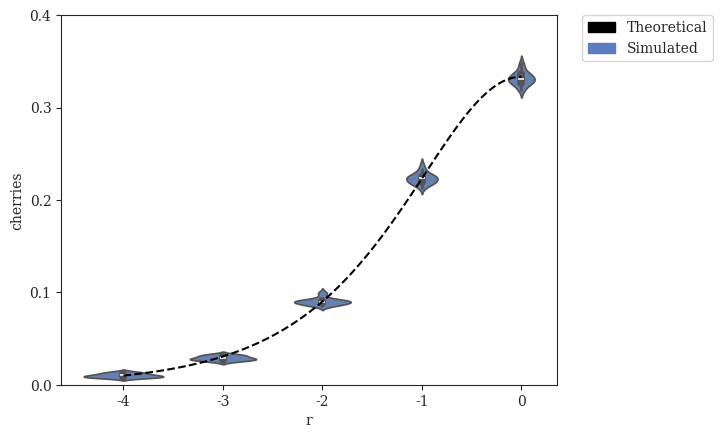

Here is the Python script that generated this plot: (Note: this script raises an exception after producing the figure.)
#! /usr/bin/env python
'''
[redacted]

Generate plots of fraction of cherries vs. various parameters
'''
# imports
from matplotlib import rcParams
from matplotlib.patches import Patch
import matplotlib.pyplot as plt
import numpy as np
import pandas as pd
import seaborn as sns

# settings
sns.set_style("ticks")
rcParams['font.family'] = 'serif'
pal = {'simulated':'#597DBE', 'fasttree':'#76BF72', 'raxml':'#B47CC7', 'theoretical':'#000000'}
handles = [Patch(color=pal['theoretical'],label='Theoretical'),Patch(color=pal['simulated'],label='Simulated')]
axisY = np.asarray([i/10.0 for i in range(0,5)])

# Expected Number of Cherries as a Function of r
def cherries_vs_r(r):
    return (r**0.5)/(1+r+r**0.5)

# DATASETS
# modifying r = lambdaA/lambdaB (with different lambda = lambdaA+lambdaB to keep expected branch length constant)
r_original = {'r':np.array([-4]*20+[-3]*20+[-2]*20+[-1]*20+[0]*20), # values of r (log-scaled)
              'cherries':np.array([14,12,7,10,10,12,8,10,8,12,14,7,13,9,8,8,10,9,9,11] +                              # r = 0.0001
                                  [33,28,26,30,25,31,33,28,32,29,28,29,25,27,30,31,32,27,27,27] +                     # r = 0.001
                                  [88,91,90,88,86,90,90,91,92,94,85,87,88,86,100,88,91,91,98,90] +                    # r = 0.01
                                  [230,238,226,233,225,219,216,219,225,221,217,224,223,219,222,219,213,225,225,229] + # r = 0.1
                                  [331,326,336,340,348,333,345,326,336,328,319,336,326,327,330,332,335,331,320,329]   # r = 1
             ).astype(float)/1000} # divide by number of leaves to get percentage

# modifying r = lambdaA/lambdaB (with constant lambda = lambdaA + lambdaB)
r2_original = {'r':np.array([-4]*20+[-3]*20+[-2]*20+[-1]*20+[0]*20), # values of r (log-scaled)
              'cherries':np.array([12,8,9,9,10,11,11,11,10,10,9,11,11,11,9,9,7,14,11,9] +                             # r = 0.0001
                                  [36,36,36,30,26,25,34,32,31,30,26,30,32,33,33,25,35,29,36,32] +                     # r = 0.001
                                  [88,91,90,88,86,90,90,91,92,94,85,87,88,86,100,88,91,91,98,90] +                    # r = 0.01
                                  [220,232,233,225,232,221,221,223,224,230,234,218,230,218,227,227,227,231,223,219] + # r = 0.1
                                  [336,319,341,338,325,323,328,324,327,338,336,330,319,336,333,338,332,334,347,331]   # r = 1
             ).astype(float)/1000} # divide by number of leaves to get percentage

# modifying lambda = lambdaA + lambdaB
l_original = {'lambda':np.array([33.866]*20+[84.664]*20+[169.328]*20+[338.655]*20+[846.638]*20),
              'cherries':np.array([88,88,91,98,86,90,98,106,96,83,96,83,87,98,98,95,85,96,101,92] +                   # lambda = 33.86550309051126
                                  [97,85,92,87,84,94,96,97,88,93,80,98,95,91,100,91,87,87,90,98] +                    # lambda = 84.66375772627816
                                  [88,91,90,88,86,90,90,91,92,94,85,87,88,86,100,88,91,91,98,90] +                    # lambda = 169.32751545255631
                                  [91,89,90,82,94,79,81,89,92,91,90,93,95,92,96,94,91,90,86,94] +                     # lambda = 338.65503090511262
                                  [88,89,89,87,89,87,89,86,85,87,94,84,83,85,84,87,86,84,83,89]                       # lambda = 846.63757726278155
             ).astype(float)/1000} # divide by number of leaves to get percentage

# modifying sequence length
k_original = {'length':np.array([50]*20+[100]*20+[200]*20+[300]*20+[600]*20+[1200]*20+[2400]*20+[4800]*20), # values of length
              'cherries':np.array([89,94,93,93,96,90,99,96,89,88,87,79,96,96,95,88,81,93,85,91] +                     # length = 50
                                  [93,91,92,91,90,88,100,87,89,89,85,98,87,86,86,88,88,94,91,88] +                    # length = 100
                                  [86,87,84,91,92,87,95,93,82,90,95,91,91,89,84,82,96,85,93,95] +                     # length = 200
                                  [88,91,90,88,86,90,90,91,92,94,85,87,88,86,100,88,91,91,98,90] +                    # length = 300
                                  [88,86,88,80,94,91,96,95,91,92,80,91,90,102,84,88,97,90,89,86] +                    # length = 600
                                  [79,94,88,92,88,95,100,94,86,87,84,89,100,90,97,90,87,94,83,91] +                   # length = 1200
                                  [84,93,92,95,91,88,92,93,86,85,95,90,82,84,94,99,86,77,95,95] +                     # length = 2400
                                  [78,92,95,87,94,84,94,88,84,97,86,83,97,87,98,97,85,80,91,80]                       # length = 4800
             ).astype(float)/1000} # divide by number of leaves to get percentage

# modifying deviation from ultrametricity
g_original = {'gammarate':np.array([2.952]*20+[5.904]*20+[29.518]*20+[147.591]*20+[295.182]*20+[float('inf')]*20),
              'cherries':np.array([93,88,91,93,89,80,86,91,84,86,93,92,104,95,88,89,93,84,96,90] +                    # gamma = 2.95181735298926
                                  [85,92,83,89,81,97,94,95,92,96,90,86,81,85,86,87,95,88,88,83] +                     # gamma = 5.90363470597852
                                  [88,91,90,88,86,90,90,91,92,94,85,87,88,86,100,88,91,91,98,90] +                    # gamma = 29.518173529892621
                                  [93,85,92,91,90,82,86,85,72,91,89,87,97,78,94,87,91,88,76,87] +                     # gamma = 147.590867649463
                                  [95,86,89,90,84,87,82,92,84,88,89,91,90,95,92,75,91,99,90,95] +                     # gamma = 295.181735298926
                                  [90,86,79,91,83,84,87,89,92,91,97,91,88,96,93,97,89,106,83,86]                      # gamma = infinity
             ).astype(float)/1000} # divide by number of leaves to get percentage

# plot Cherry Fraction vs. r (with different lambda = lambdaA+lambdaB to keep expected branch length constant)
fig = plt.figure()
x = np.array([-4,-3,-2,-1,0])
sns.violinplot(x='r',y='cherries',data=pd.DataFrame(r_original),order=x,color=pal['simulated'])
x = np.linspace(-4,0,100)
plt.plot(x+4,cherries_vs_r(10**x),label='Theoretical',linestyle='--',color=pal['theoretical'])
plt.yticks(axisY); plt.ylim(axisY[0],axisY[-1])
legend = plt.legend(handles=handles,bbox_to_anchor=(1.05, 1), loc=2, borderaxespad=0.)
sns.plt.xlabel(r'$\log_{10}{r} = \log_{10}{\left(\frac{\lambda_A}{\lambda_B}\right)}\ \left(E(l_b)=0.298\right)$',fontsize=14)
sns.plt.ylabel('Cherry Fraction',fontsize=14)
sns.plt.title(r'Cherry Fraction vs. $\log_{10}{r}\ \left(E(l_b)=0.298\right)$',fontsize=18,y=1.05)
sns.plt.show()
fig.savefig('cherries-fraction_vs_r_const-exp-branch-length.pdf', format='pdf', bbox_extra_artists=(legend,), bbox_inches='tight')
plt.close()

# plot Cherry Fraction vs. r (with constant lambda = lambdaA + lambdaB)
fig = plt.figure()
x = np.array([-4,-3,-2,-1,0])
sns.violinplot(x='r',y='cherries',data=pd.DataFrame(r2_original),order=x,color=pal['simulated'])
x = np.linspace(-4,0,100)
plt.plot(x+4,cherries_vs_r(10**x),label='Theoretical',linestyle='--',color=pal['theoretical'])
plt.yticks(axisY); plt.ylim(axisY[0],axisY[-1])
legend = plt.legend(handles=handles,bbox_to_anchor=(1.05, 1), loc=2, borderaxespad=0.)
sns.plt.xlabel(r'$\log_{10}{r} = \log_{10}{\left(\frac{\lambda_A}{\lambda_B}\right)}\ \left(\lambda = \lambda_A + \lambda_B = 169\right)$',fontsize=14)
sns.plt.ylabel('Cherry Fraction',fontsize=14)
sns.plt.title(r'Cherry Fraction vs. $\log_{10}{r}\ \left(\lambda=\lambda_A+\lambda_B=169\right)$',fontsize=18,y=1.05)
sns.plt.show()
fig.savefig('cherries-fraction_vs_r_const-lambda.pdf', format='pdf', bbox_extra_artists=(legend,), bbox_inches='tight')
plt.close()

# plot Cherry Fraction vs. lambda
fig = plt.figure()
x = np.array([33.866,84.664,169.328,338.655,846.638])
sns.violinplot(x='lambda',y='cherries',data=pd.DataFrame(l_original),order=x,color=pal['simulated'])
x = np.linspace(-100,1000,1100)
plt.plot(x,np.array([cherries_vs_r(0.01)]*len(x)),label='Theoretical',linestyle='--',color=pal['theoretical'])
plt.yticks(axisY); plt.ylim(axisY[0],axisY[-1])
legend = plt.legend(handles=handles,bbox_to_anchor=(1.05, 1), loc=2, borderaxespad=0.)
sns.plt.xlabel(r'$\lambda = \lambda_A + \lambda_B$',fontsize=14)
sns.plt.ylabel('Cherry Fraction',fontsize=14)
sns.plt.title(r'Cherry Fraction vs. $\lambda$',fontsize=18,y=1.05)
sns.plt.show()
fig.savefig('cherries-fraction_vs_lambda.pdf', format='pdf', bbox_extra_artists=(legend,), bbox_inches='tight')
plt.close()

# plot Cherry Fraction vs. length
fig = plt.figure()
x = np.array([50,100,200,300,600,1200,2400,4800])
sns.violinplot(x='length',y='cherries',data=pd.DataFrame(k_original),order=x,color=pal['simulated'])
x = np.linspace(-100,5000,5100)
plt.plot(x,np.array([cherries_vs_r(0.01)]*len(x)),label='Theoretical',linestyle='--',color=pal['theoretical'])
plt.yticks(axisY); plt.ylim(axisY[0],axisY[-1])
legend = plt.legend(handles=handles,bbox_to_anchor=(1.05, 1), loc=2, borderaxespad=0.)
sns.plt.xlabel('Sequence Length',fontsize=14)
sns.plt.ylabel('Cherry Fraction',fontsize=14)
sns.plt.title('Cherry Fraction vs. Sequence Length',fontsize=18,y=1.05)
sns.plt.show()
fig.savefig('cherries-fraction_vs_length.pdf', format='pdf', bbox_extra_artists=(legend,), bbox_inches='tight')
plt.close()

# plot Cherry Fraction vs. gamma rate
fig = plt.figure()
x = np.array([2.952,5.904,29.518,147.591,295.182,float('inf')])
sns.violinplot(x='gammarate',y='cherries',data=pd.DataFrame(g_original),order=x,color=pal['simulated'])
x = np.linspace(-100,1000,5000)
plt.plot(x,np.array([cherries_vs_r(0.01)]*len(x)),label='Theoretical',linestyle='--',color=pal['theoretical'])
plt.yticks(axisY); plt.ylim(axisY[0],axisY[-1])
legend = plt.legend(handles=handles,bbox_to_anchor=(1.05, 1), loc=2, borderaxespad=0.)
sns.plt.xlabel(r'Gamma Distribution Rate $\left(\alpha\right)$',fontsize=14)
sns.plt.ylabel('Cherry Fraction',fontsize=14)
sns.plt.title('Cherry Fraction vs. Deviation from Ultrametricity',fontsize=18,y=1.05)
sns.plt.show()
fig.savefig('cherries-fraction_vs_gammarate.pdf', format='pdf', bbox_extra_artists=(legend,), bbox_inches='tight')
plt.close()